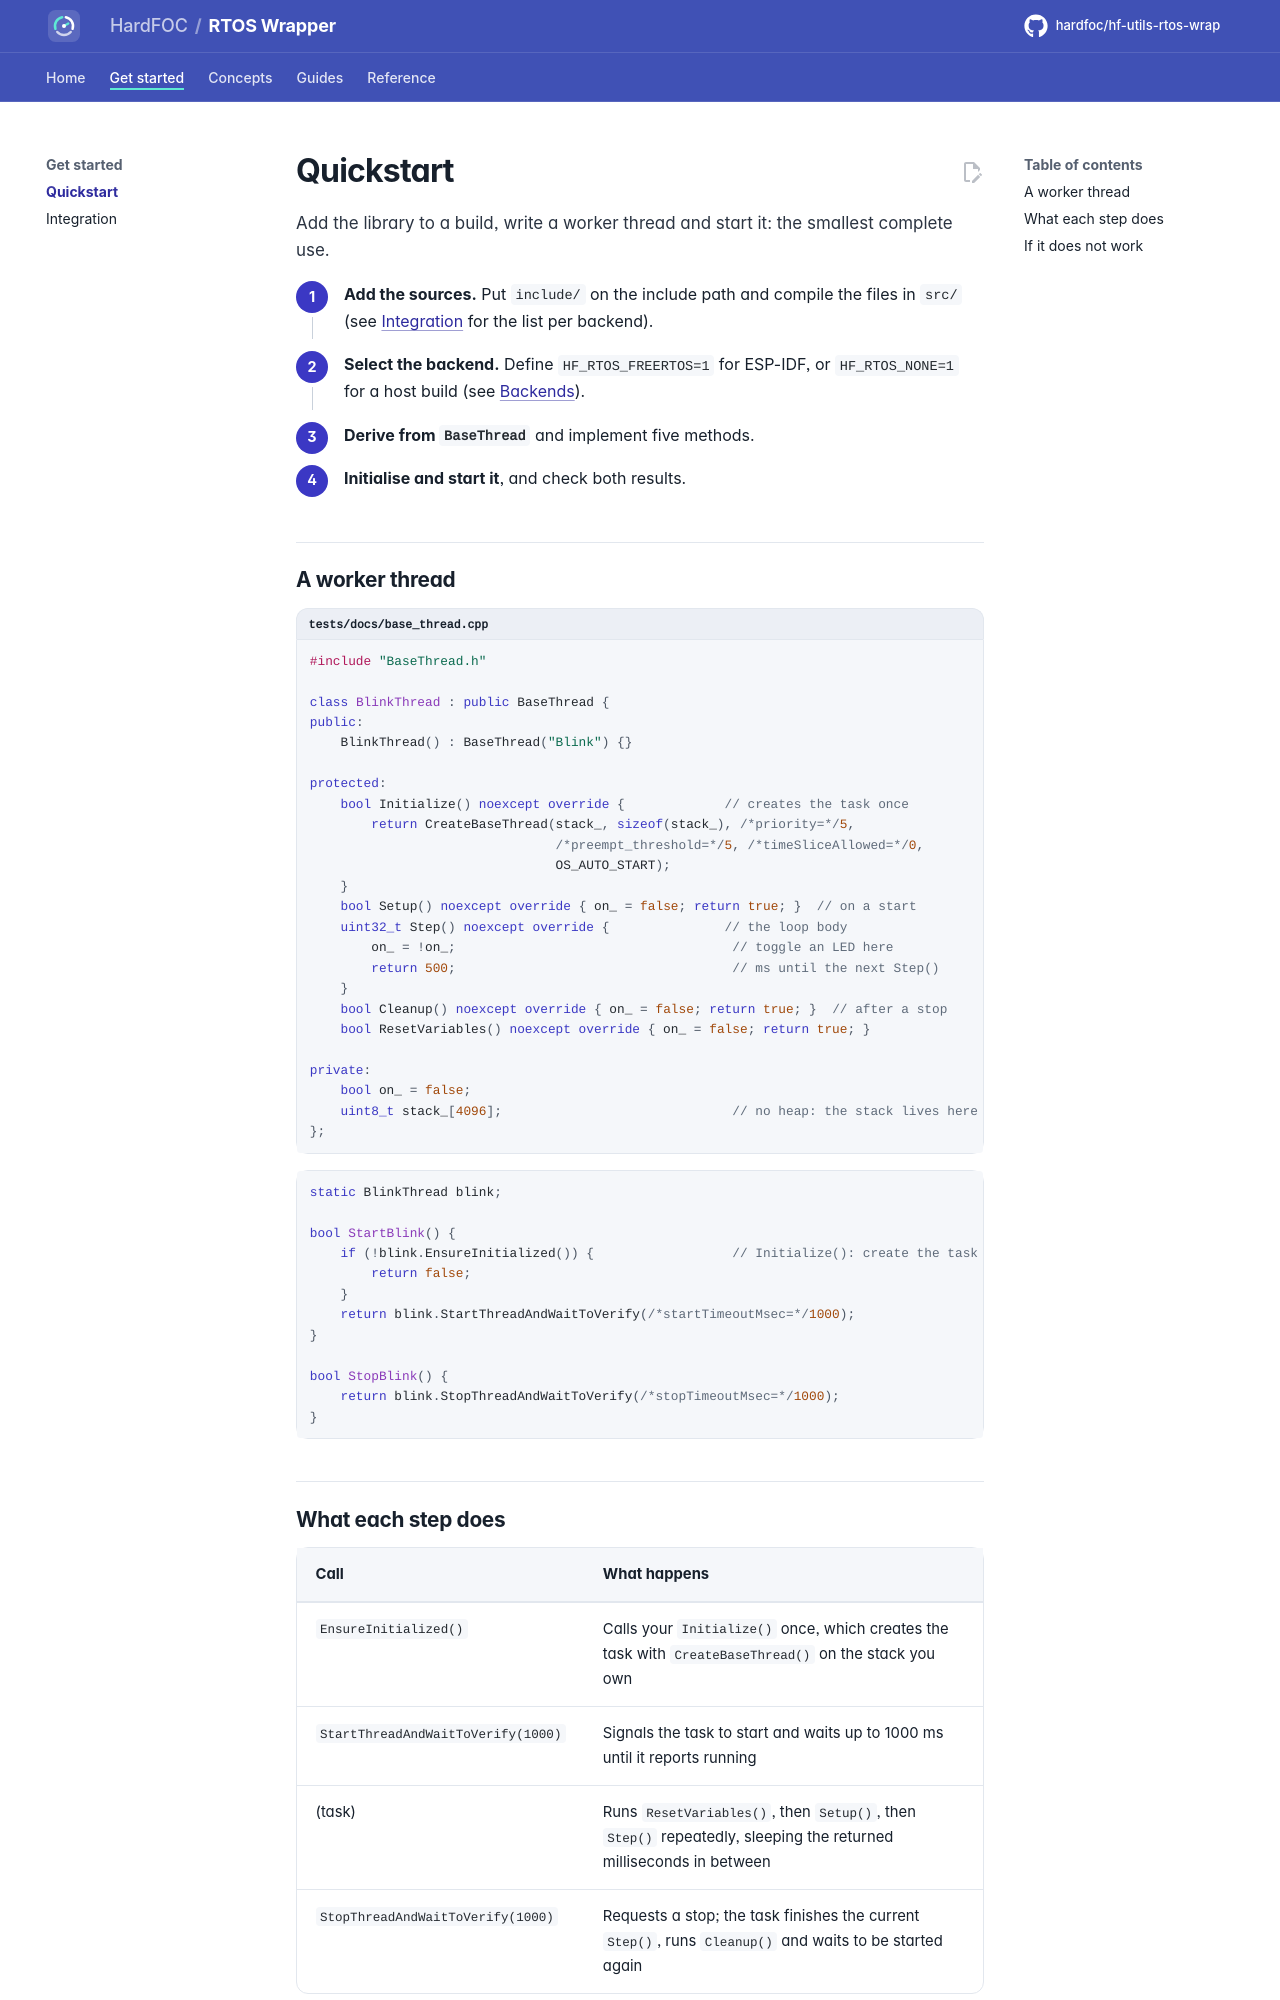

repository: hardfoc/hf-utils-rtos-wrap · page: dev/quickstart/index.html · generator: mkdocs

# Quickstart

Add the library to a build, write a worker thread and start it: the smallest complete use.

<div class="hf-steps" markdown>

1. **Add the sources.** Put `include/` on the include path and compile the files in `src/` (see
   [Integration](integration.md) for the list per backend).
2. **Select the backend.** Define `HF_RTOS_FREERTOS=1` for ESP-IDF, or `HF_RTOS_NONE=1` for a host build
   (see [Backends](backends.md)).
3. **Derive from `BaseThread`** and implement five methods.
4. **Initialise and start it**, and check both results.

</div>

## A worker thread

```cpp title="tests/docs/base_thread.cpp"
--8<-- "tests/docs/base_thread.cpp:thread"
```

```cpp
--8<-- "tests/docs/base_thread.cpp:start"
```

## What each step does

| Call | What happens |
| --- | --- |
| `EnsureInitialized()` | Calls your `Initialize()` once, which creates the task with `CreateBaseThread()` on the stack you own |
| `StartThreadAndWaitToVerify(1000)` | Signals the task to start and waits up to 1000 ms until it reports running |
| (task) | Runs `ResetVariables()`, then `Setup()`, then `Step()` repeatedly, sleeping the returned milliseconds in between |
| `StopThreadAndWaitToVerify(1000)` | Requests a stop; the task finishes the current `Step()`, runs `Cleanup()` and waits to be started again |
